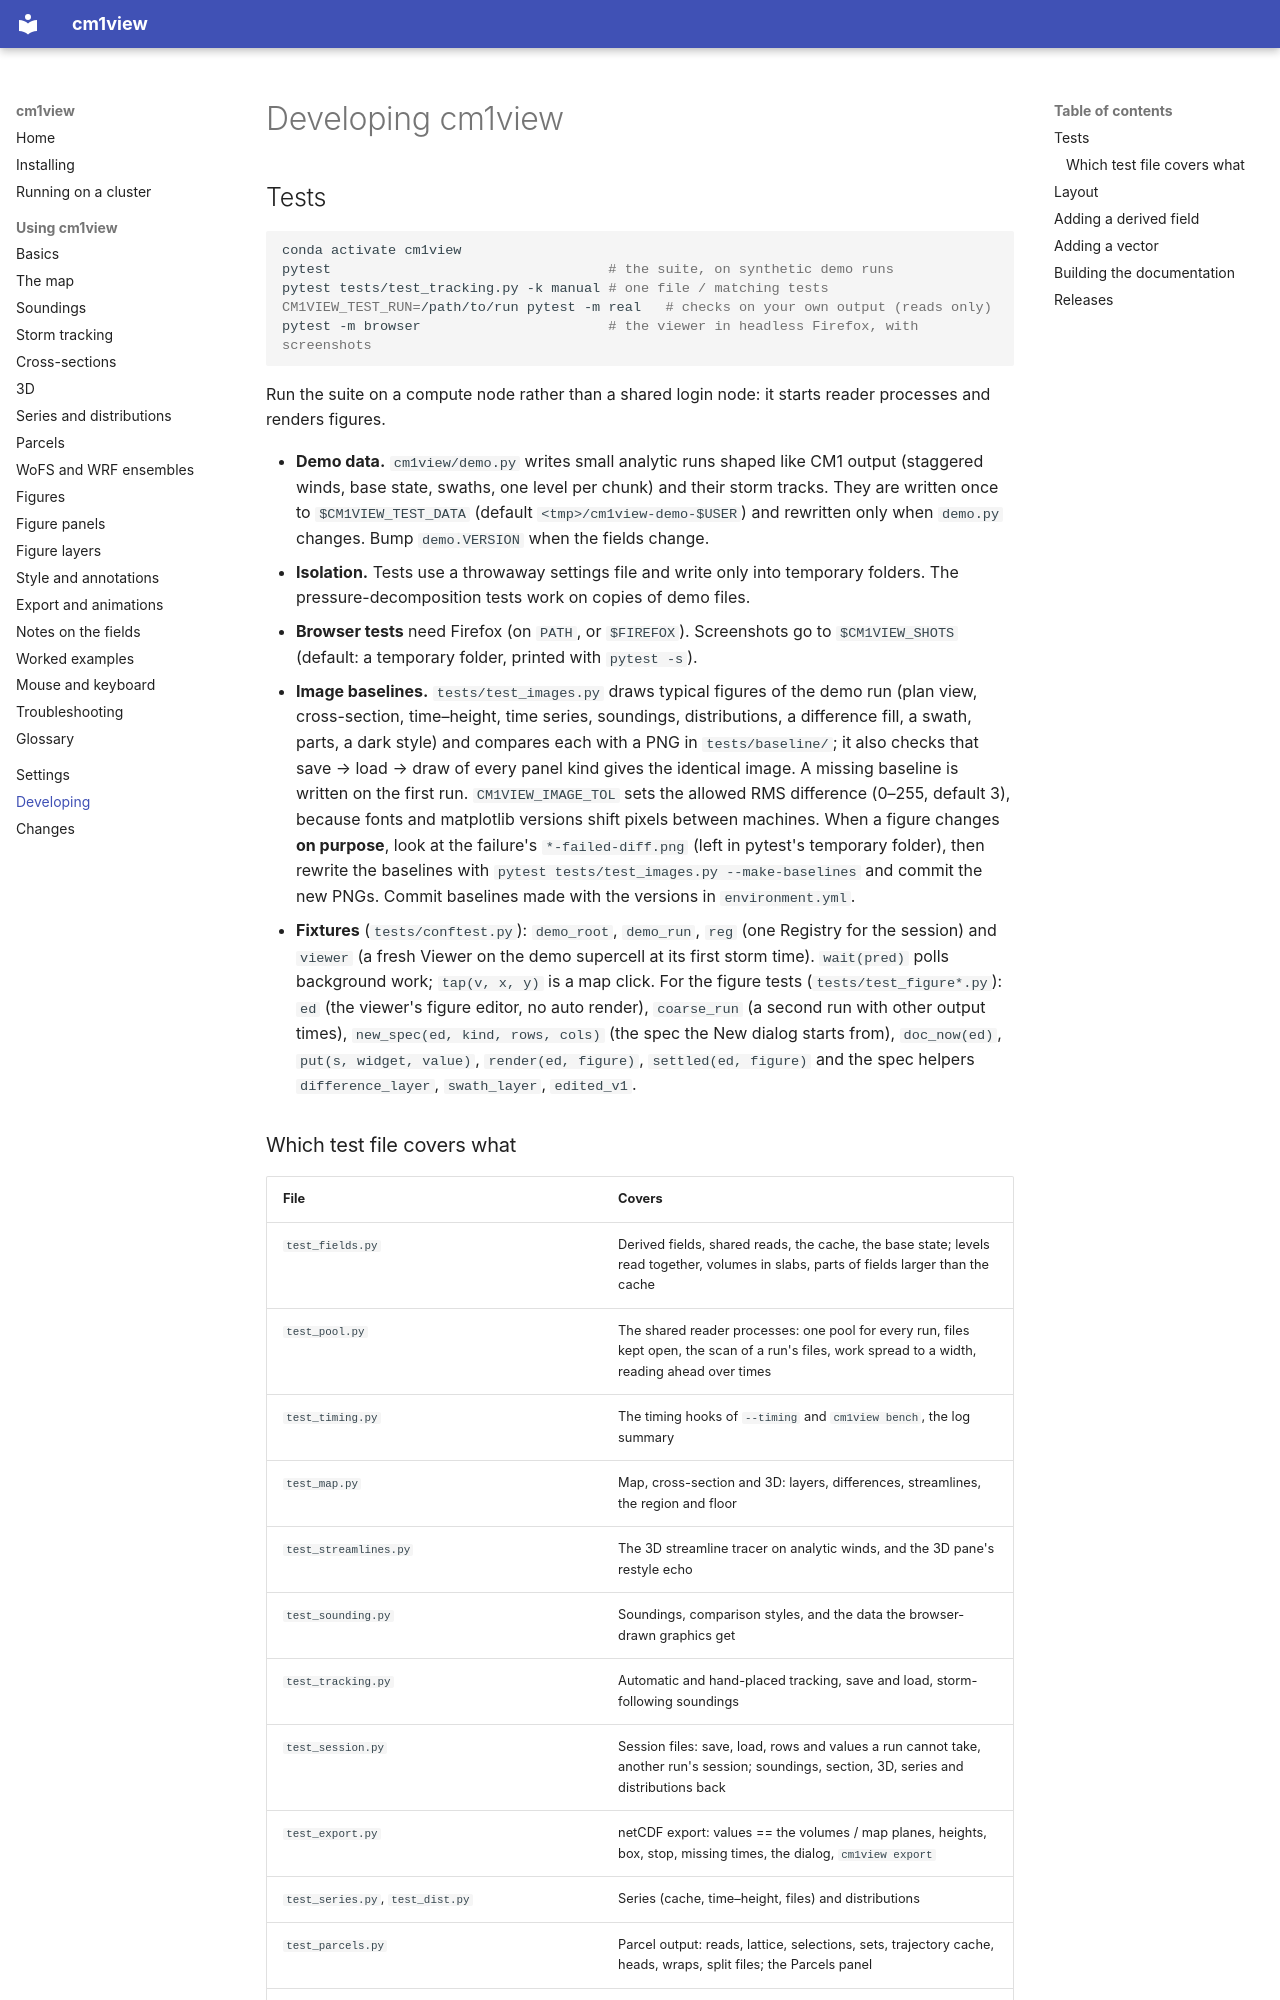

repository: bobbysaba/cm1view · page: developing/index.html · generator: mkdocs

# Developing cm1view

## Tests

```bash
conda activate cm1view
pytest                                  # the suite, on synthetic demo runs
pytest tests/test_tracking.py -k manual # one file / matching tests
CM1VIEW_TEST_RUN=/path/to/run pytest -m real   # checks on your own output (reads only)
pytest -m browser                       # the viewer in headless Firefox, with screenshots
```

Run the suite on a compute node rather than a shared login node: it starts reader
processes and renders figures.

- **Demo data.** `cm1view/demo.py` writes small analytic runs shaped like CM1 output
  (staggered winds, base state, swaths, one level per chunk) and their storm tracks. They
  are written once to `$CM1VIEW_TEST_DATA` (default `<tmp>/cm1view-demo-$USER`) and
  rewritten only when `demo.py` changes. Bump `demo.VERSION` when the fields change.
- **Isolation.** Tests use a throwaway settings file and write only into temporary
  folders. The pressure-decomposition tests work on copies of demo files.
- **Browser tests** need Firefox (on `PATH`, or `$FIREFOX`). Screenshots go to
  `$CM1VIEW_SHOTS` (default: a temporary folder, printed with `pytest -s`).
- **Image baselines.** `tests/test_images.py` draws typical figures of the demo run (plan
  view, cross-section, time–height, time series, soundings, distributions, a difference
  fill, a swath, parts, a dark style) and compares each with a PNG in `tests/baseline/`;
  it also checks that save → load → draw of every panel kind gives the identical image.
  A missing baseline is written on the first run. `CM1VIEW_IMAGE_TOL` sets the allowed RMS
  difference (0–255, default 3), because fonts and matplotlib versions shift pixels
  between machines. When a figure changes **on purpose**, look at the failure's
  `*-failed-diff.png` (left in pytest's temporary folder), then rewrite the baselines with
  `pytest tests/test_images.py --make-baselines` and commit the new PNGs. Commit
  baselines made with the versions in `environment.yml`.
- **Fixtures** (`tests/conftest.py`): `demo_root`, `demo_run`, `reg` (one Registry for
  the session) and `viewer` (a fresh Viewer on the demo supercell at its first storm
  time). `wait(pred)` polls background work; `tap(v, x, y)` is a map click. For the
  figure tests (`tests/test_figure*.py`): `ed` (the viewer's figure editor, no auto
  render), `coarse_run` (a second run with other output times), `new_spec(ed, kind, rows, cols)`
  (the spec the New dialog starts from), `doc_now(ed)`, `put(s, widget, value)`,
  `render(ed, figure)`, `settled(ed, figure)` and the spec helpers `difference_layer`,
  `swath_layer`, `edited_v1`.
